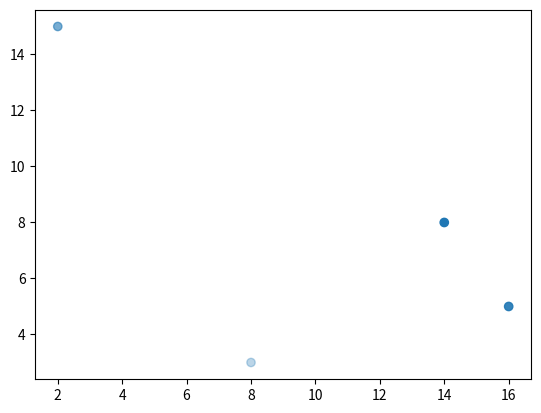

Write the Python code that produced this figure.
import numpy as np 
import matplotlib.pyplot as plt

# alpha transparency
x=np.random.randint(1,20,size=5)
y=np.random.randint(1,20,size=5)
af=np.array([0,0.3,0.6,0.9,1])
plt.scatter(x,y,alpha=af) # transparency of the scatter plot
plt.show()